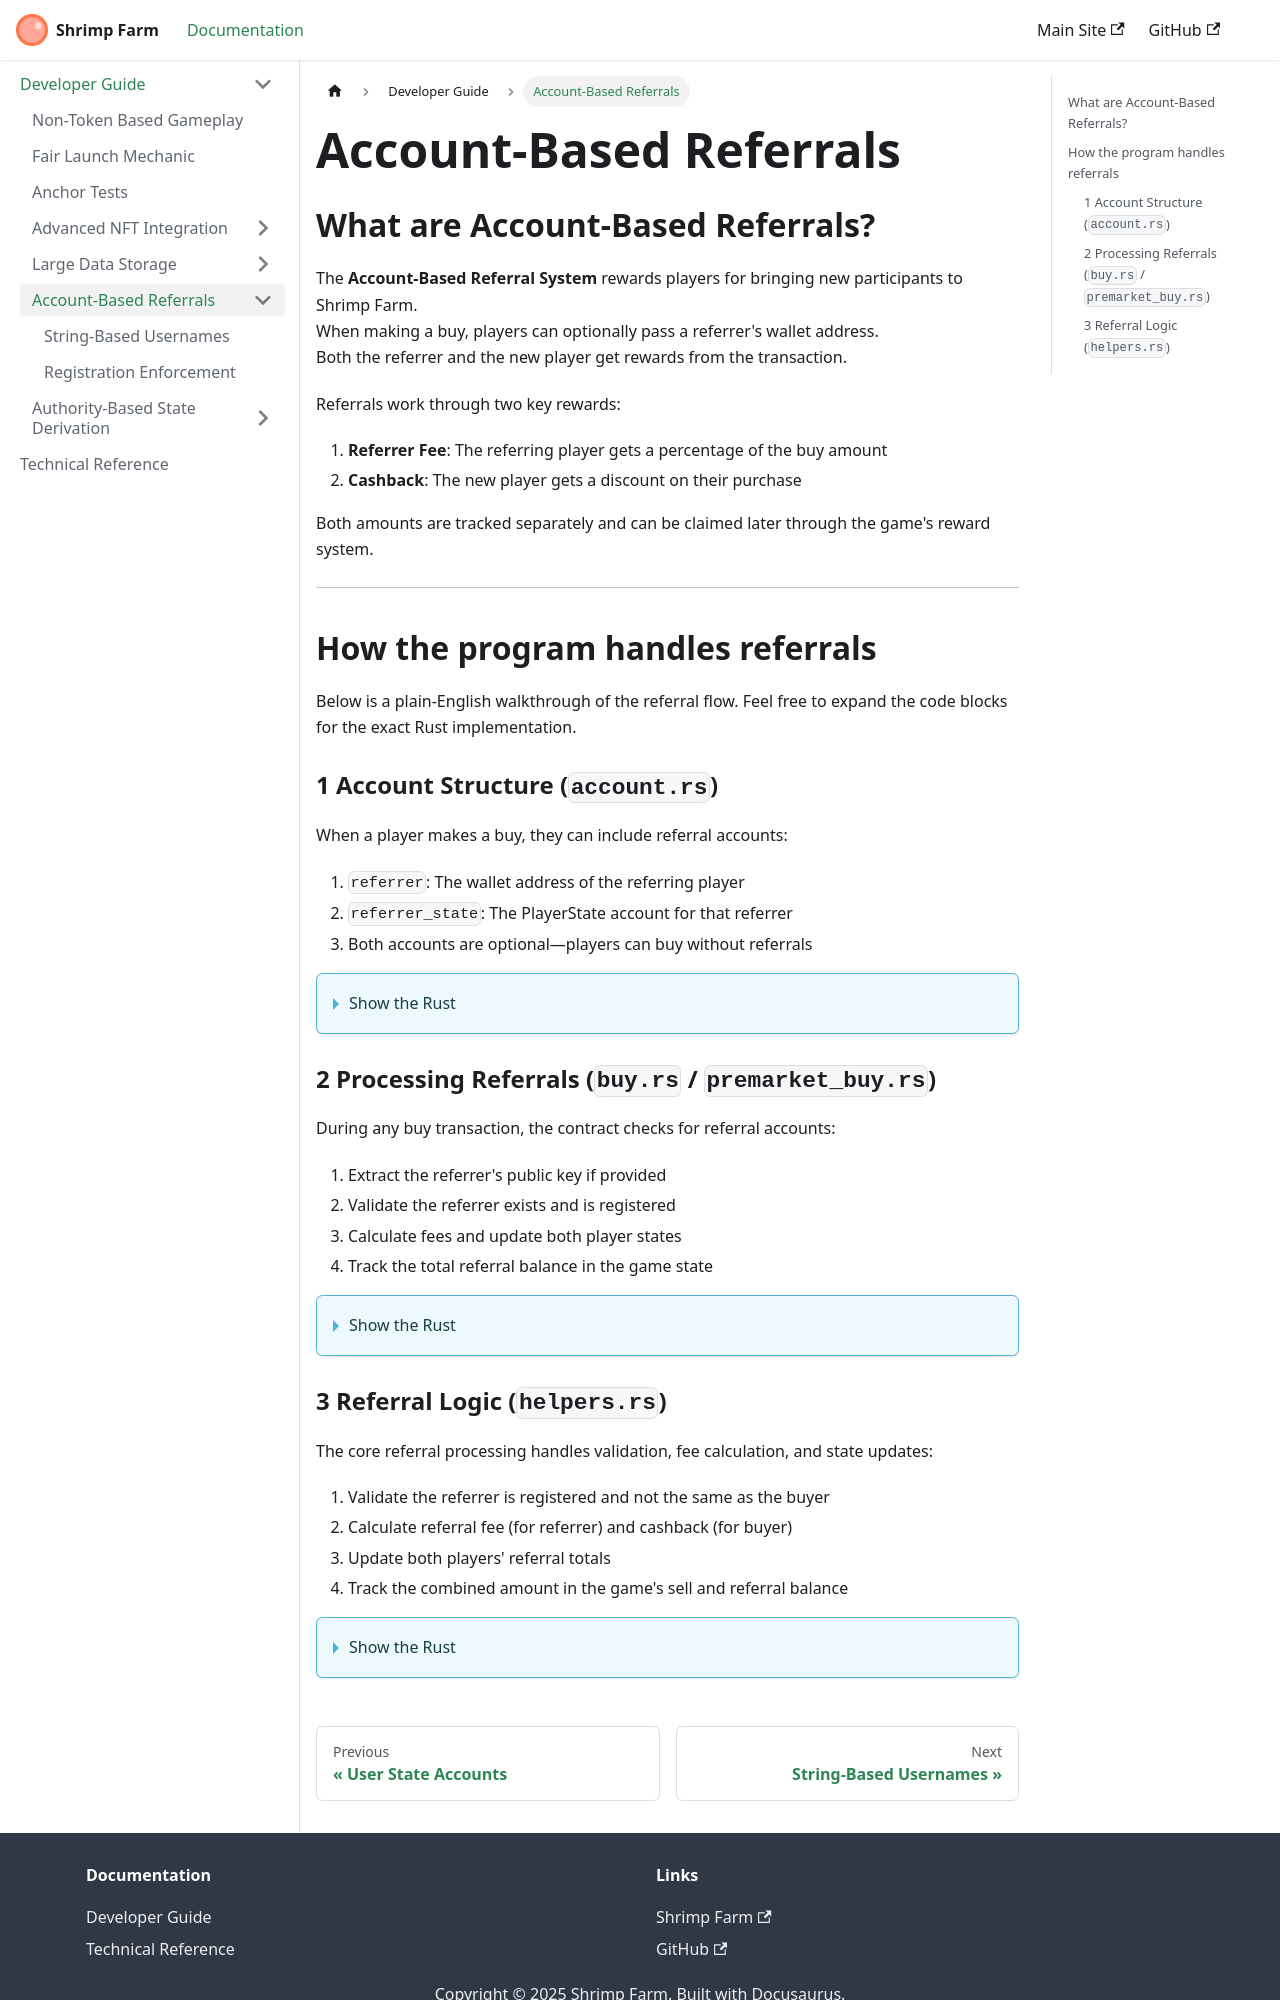

repository: mr-fahrenheit/shrimp-farm-docs · page: developer-guide/account-based-referrals/index.html · generator: docusaurus

---
title: Account-Based Referrals
sidebar_label: Account-Based Referrals
sidebar_class_name: sidebar-h2
---

## What are Account-Based Referrals?

The **Account-Based Referral System** rewards players for bringing new participants to Shrimp Farm.  
When making a buy, players can optionally pass a referrer's wallet address.  
Both the referrer and the new player get rewards from the transaction.

Referrals work through two key rewards:

1. **Referrer Fee**: The referring player gets a percentage of the buy amount
2. **Cashback**: The new player gets a discount on their purchase

Both amounts are tracked separately and can be claimed later through the game's reward system.

---

## How the program handles referrals

Below is a plain‑English walkthrough of the referral flow. Feel free to expand the code blocks for the exact Rust implementation.

### 1  Account Structure (`account.rs`)

When a player makes a buy, they can include referral accounts:

1. `referrer`: The wallet address of the referring player
2. `referrer_state`: The PlayerState account for that referrer
3. Both accounts are optional—players can buy without referrals

<details>
<summary>Show the Rust</summary>

```rust title="account.rs"
#[derive(Accounts)]
pub struct BuyAccounts<'info> {
    #[account(mut)]
    pub player: Signer<'info>,

    /// CHECK: Custom check
    #[account(address = game_state.authority)]
    pub authority: AccountInfo<'info>,

    #[account(
        mut, 
        seeds = [GameState::SEED, authority.key().as_ref()], 
        bump
    )]
    pub game_state: Box<Account<'info, GameState>>,

    #[account(
        init_if_needed,
        payer = player,
        space = 8 + PlayerState::INIT_SPACE,
        seeds = [player.key().as_ref(), PlayerState::SEED, authority.key().as_ref()],
        bump
    )]
    pub player_state: Box<Account<'info, PlayerState>>,

    #[account(
        init_if_needed,
        payer = player,
        space = 8 + PlayerState::INIT_SPACE,
        seeds = [referrer.as_ref().unwrap().key().as_ref(), PlayerState::SEED, authority.key().as_ref()],
        bump
    )]
    pub referrer_state: Option<Box<Account<'info, PlayerState>>>,

    /// CHECK: Can be any account
    #[account()]
    pub referrer: Option<AccountInfo<'info>>,

    // ... other accounts
}
```

</details>

### 2  Processing Referrals (`buy.rs` / `premarket_buy.rs`)

During any buy transaction, the contract checks for referral accounts:

1. Extract the referrer's public key if provided
2. Validate the referrer exists and is registered
3. Calculate fees and update both player states
4. Track the total referral balance in the game state

<details>
<summary>Show the Rust</summary>

```rust title="instructions/buy.rs"
// Handle referrals
let referrer_key = referrer.as_ref().map(|x| x.key());
if let Some(referrer_pubkey) = referrer_key {
    let referrer_state = &mut ctx.accounts.referrer_state.as_mut().unwrap();
    let (_, _) = process_referral(
        game_state,
        player_state,
        ctx.accounts.player.key(),
        referrer_state,
        referrer_pubkey,
        amount,
    )?;
}
```

</details>
